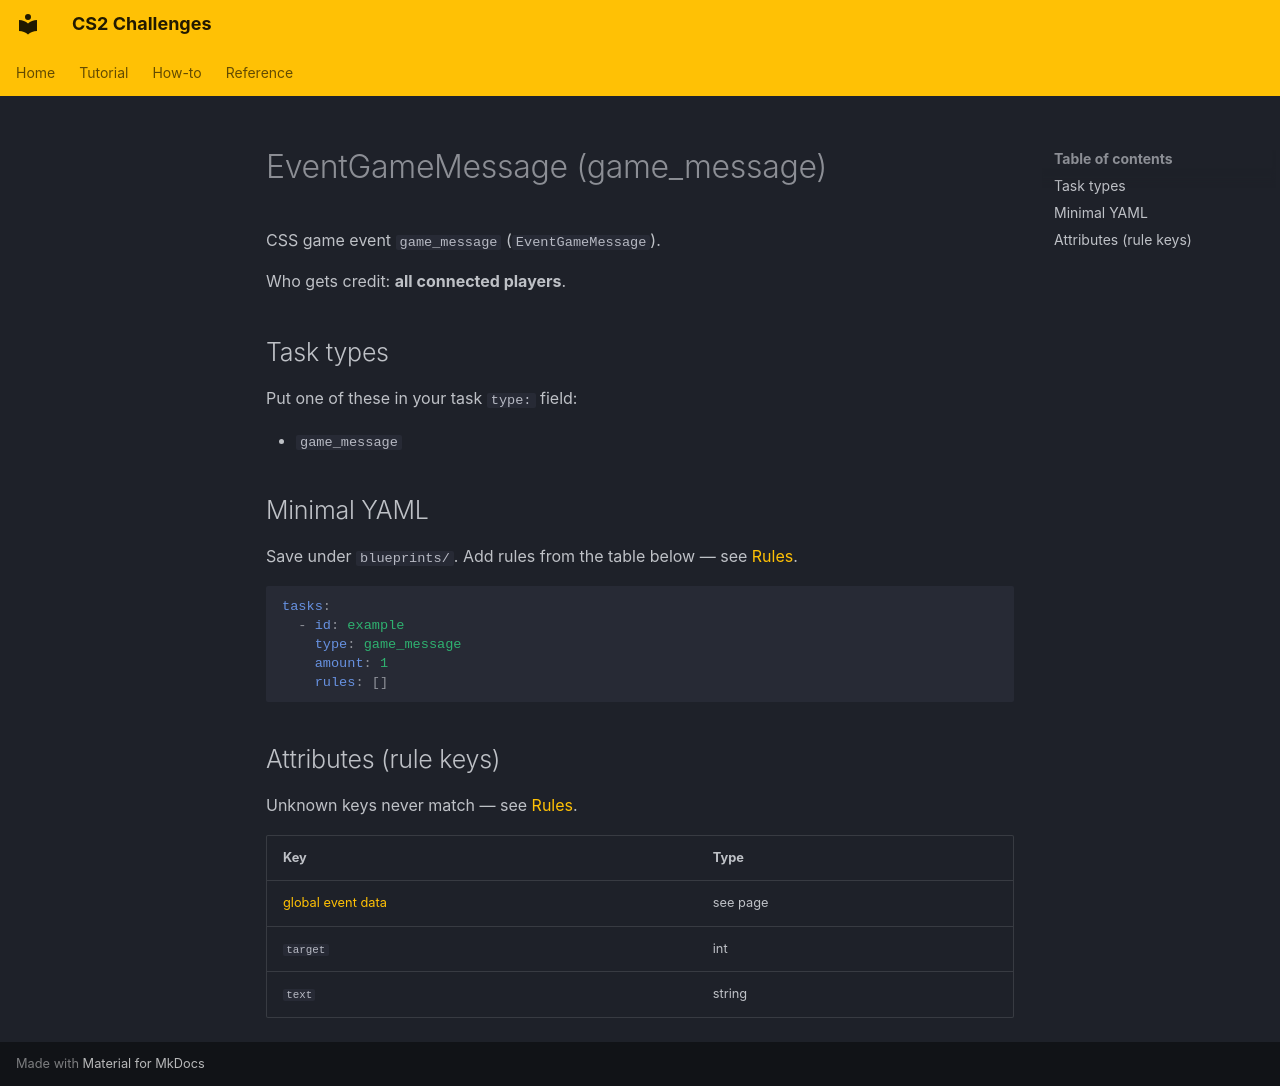

repository: Kandru/cs2-challenges · page: reference/events/EventGameMessage/index.html · generator: mkdocs

# EventGameMessage (game_message)

CSS game event `game_message` (`EventGameMessage`).

Who gets credit: **all connected players**.

## Task types

Put one of these in your task `type:` field:

- `game_message`

## Minimal YAML

Save under `blueprints/`. Add rules from the table below — see [Rules](../rules.md).

```yaml
tasks:
  - id: example
    type: game_message
    amount: 1
    rules: []
```

## Attributes (rule keys)

Unknown keys never match — see [Rules](../rules.md).

| Key | Type |
|-----|------|
| [global event data](../../rules/GlobalEventData.md) | see page |
| `target` | int |
| `text` | string |
